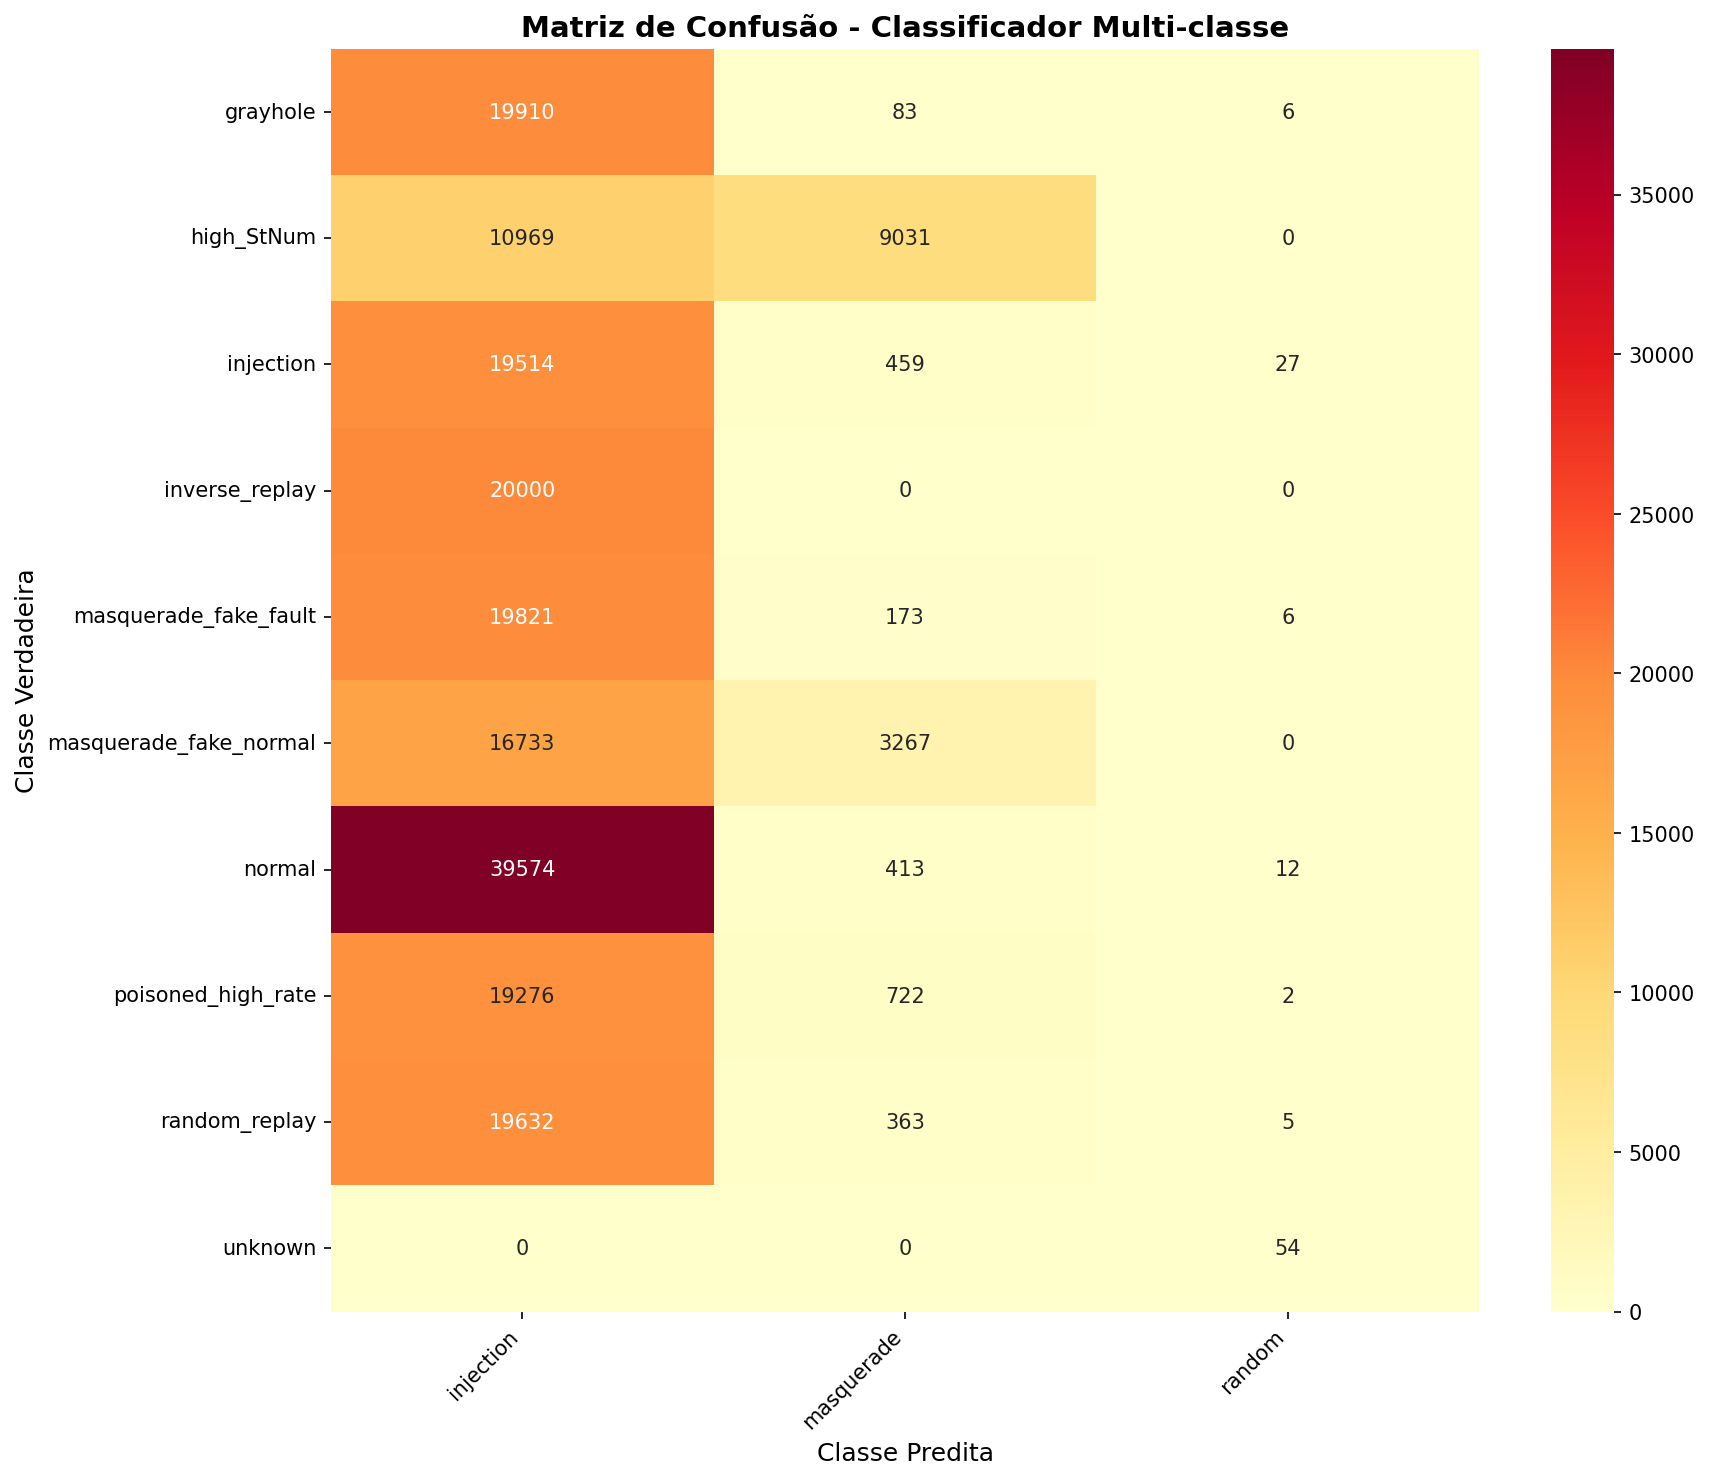

Values plotted in this chart, from the file beside it:
true_class, injection, masquerade, random
grayhole, 19910, 83, 6
high_StNum, 10969, 9031, 0
injection, 19514, 459, 27
inverse_replay, 20000, 0, 0
masquerade_fake_fault, 19821, 173, 6
masquerade_fake_normal, 16733, 3267, 0
normal, 39574, 413, 12
poisoned_high_rate, 19276, 722, 2
random_replay, 19632, 363, 5
unknown, 0, 0, 54
